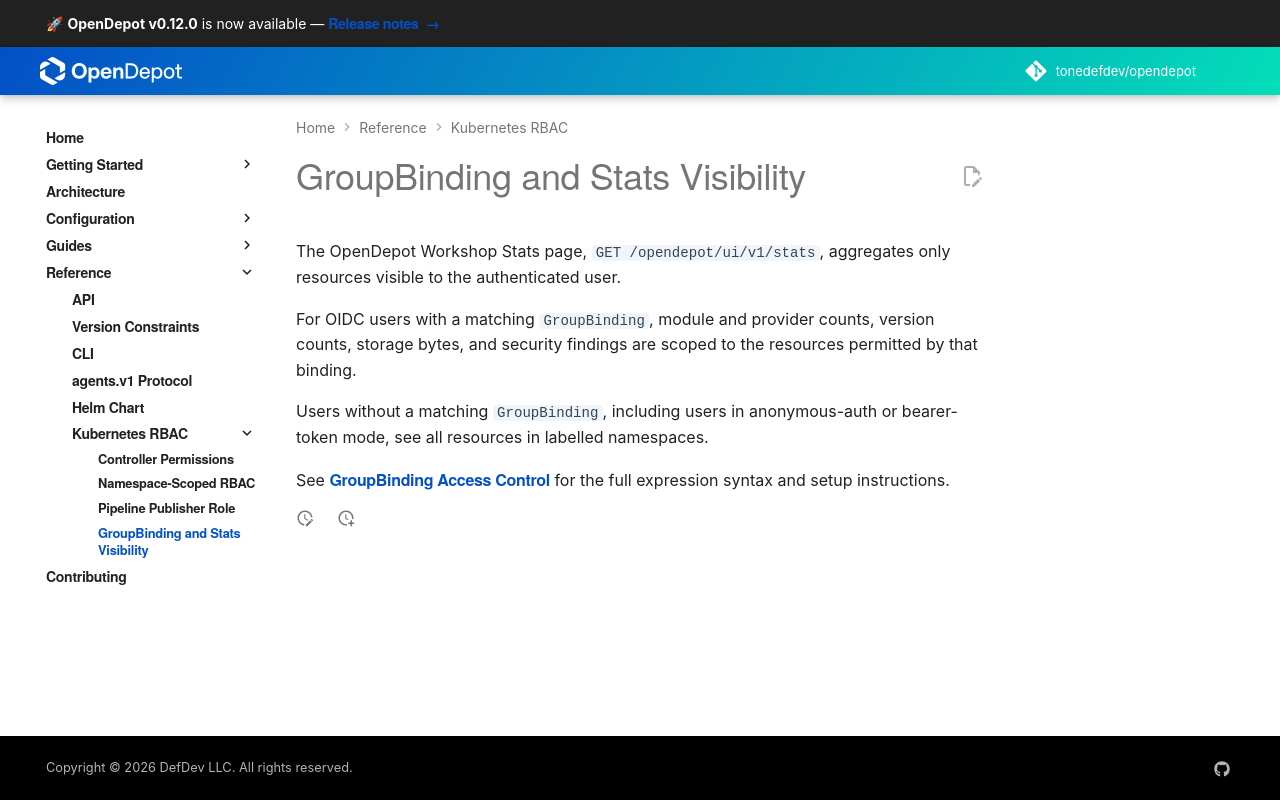

repository: tonedefdev/opendepot · page: docs/reference/rbac/visibility/index.html · generator: mkdocs

---
tags:
  - reference
  - rbac
  - groupbinding
  - registry-explorer
---

# GroupBinding and Stats Visibility

The OpenDepot Workshop Stats page, `GET /opendepot/ui/v1/stats`, aggregates only
resources visible to the authenticated user.

For OIDC users with a matching `GroupBinding`, module and provider counts,
version counts, storage bytes, and security findings are scoped to the resources
permitted by that binding.

Users without a matching `GroupBinding`, including users in anonymous-auth or
bearer-token mode, see all resources in labelled namespaces.

See [GroupBinding Access Control](../../guides/groupbinding.md) for the full
expression syntax and setup instructions.
